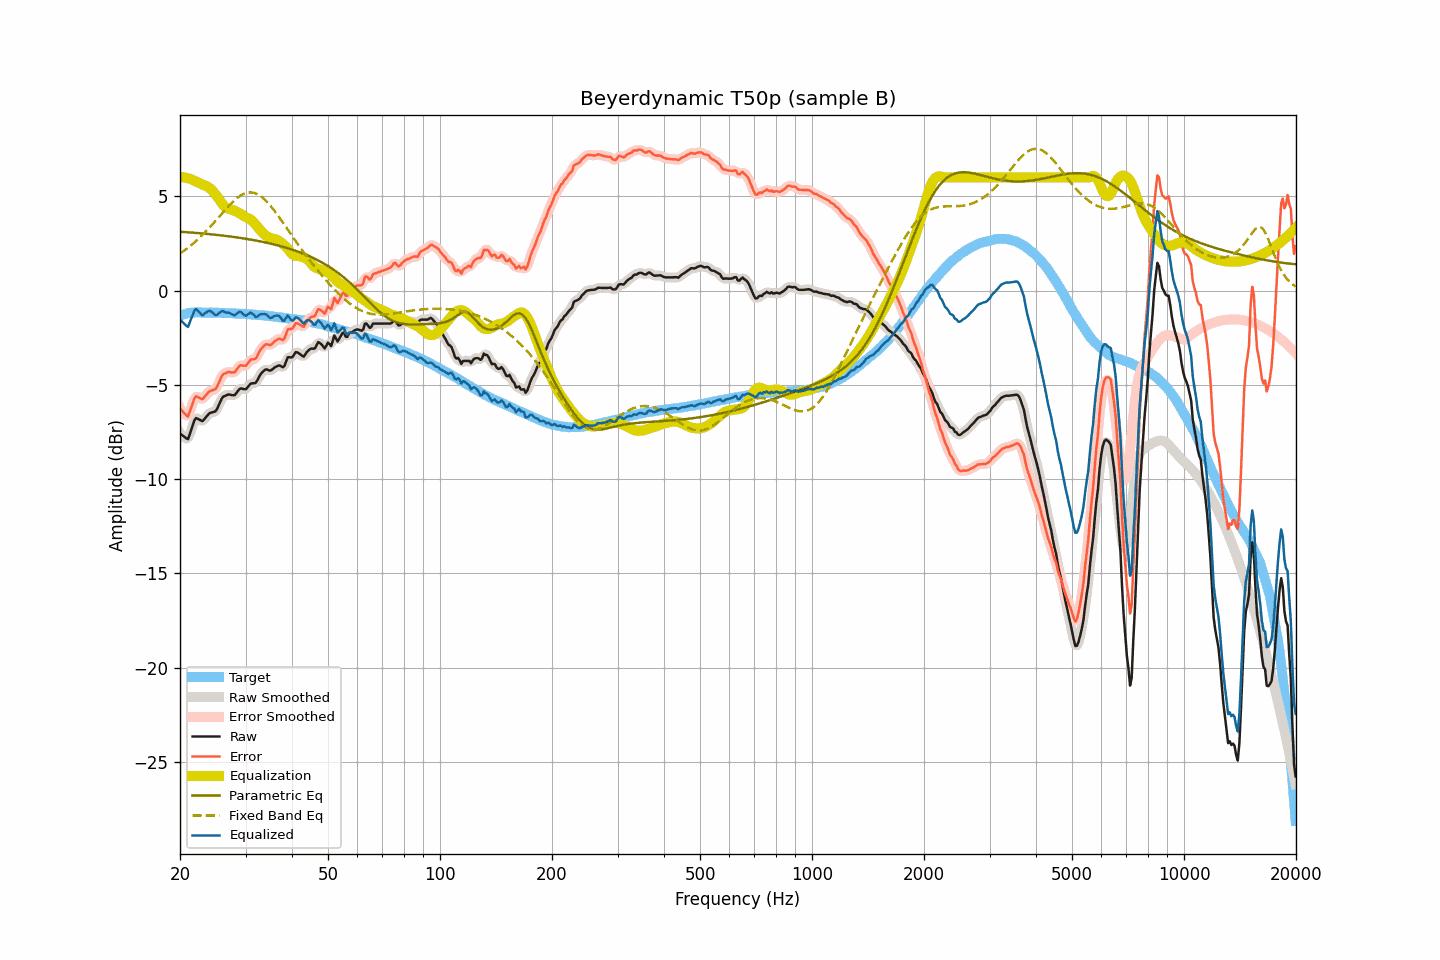

The table this chart was drawn from, first rows:
frequency, raw, smoothed, error, error_smoothed, equalization, parametric_eq, fixed_band_eq, equalized_raw, equalized_smoothed, target
20.00, -7.58, -7.54, -6.25, -6.21, 6.04, 3.12, 1.96, -1.54, -1.51, -1.33
20.20, -7.65, -7.67, -6.35, -6.37, 6.03, 3.11, 2.02, -1.63, -1.65, -1.30
20.40, -7.71, -7.76, -6.44, -6.49, 6.01, 3.11, 2.08, -1.70, -1.75, -1.27
20.61, -7.78, -7.81, -6.53, -6.56, 5.99, 3.10, 2.14, -1.78, -1.81, -1.25
20.81, -7.84, -7.85, -6.62, -6.63, 5.97, 3.10, 2.20, -1.87, -1.87, -1.22
21.02, -7.88, -7.80, -6.69, -6.60, 5.95, 3.09, 2.27, -1.93, -1.85, -1.19
21.23, -7.63, -7.65, -6.45, -6.46, 5.93, 3.08, 2.34, -1.70, -1.72, -1.18
21.44, -7.38, -7.40, -6.20, -6.22, 5.90, 3.08, 2.41, -1.48, -1.50, -1.18
21.66, -7.13, -7.11, -5.97, -5.94, 5.86, 3.07, 2.48, -1.28, -1.25, -1.17
21.87, -6.88, -6.91, -5.71, -5.75, 5.82, 3.06, 2.55, -1.06, -1.09, -1.17
22.09, -6.76, -6.80, -5.60, -5.64, 5.78, 3.06, 2.63, -0.98, -1.02, -1.16
22.31, -6.80, -6.78, -5.64, -5.62, 5.75, 3.05, 2.71, -1.06, -1.04, -1.16
22.54, -6.84, -6.84, -5.68, -5.68, 5.70, 3.04, 2.79, -1.14, -1.14, -1.16
22.76, -6.89, -6.89, -5.73, -5.73, 5.66, 3.03, 2.87, -1.23, -1.23, -1.16
22.99, -6.93, -6.89, -5.76, -5.72, 5.62, 3.03, 2.95, -1.31, -1.27, -1.17
23.22, -6.83, -6.84, -5.66, -5.67, 5.58, 3.02, 3.04, -1.25, -1.26, -1.17
23.45, -6.73, -6.74, -5.56, -5.57, 5.55, 3.01, 3.13, -1.18, -1.19, -1.17
23.69, -6.63, -6.63, -5.46, -5.45, 5.51, 3.00, 3.22, -1.12, -1.11, -1.17
23.92, -6.53, -6.54, -5.36, -5.38, 5.46, 2.99, 3.31, -1.07, -1.08, -1.17
24.16, -6.48, -6.49, -5.32, -5.32, 5.39, 2.99, 3.40, -1.09, -1.10, -1.16
24.40, -6.46, -6.46, -5.30, -5.29, 5.31, 2.98, 3.49, -1.15, -1.15, -1.16
24.65, -6.43, -6.44, -5.26, -5.27, 5.21, 2.97, 3.59, -1.22, -1.23, -1.18
24.89, -6.41, -6.38, -5.23, -5.21, 5.11, 2.96, 3.69, -1.30, -1.27, -1.18
25.14, -6.29, -6.27, -5.11, -5.09, 5.00, 2.95, 3.78, -1.29, -1.27, -1.18
25.39, -6.10, -6.10, -4.92, -4.92, 4.88, 2.94, 3.88, -1.22, -1.22, -1.18
25.65, -5.91, -5.91, -4.73, -4.72, 4.76, 2.93, 3.98, -1.16, -1.15, -1.18
25.91, -5.72, -5.75, -4.53, -4.56, 4.63, 2.92, 4.08, -1.09, -1.11, -1.19
26.16, -5.62, -5.64, -4.43, -4.45, 4.53, 2.91, 4.17, -1.10, -1.11, -1.19
26.43, -5.59, -5.57, -4.40, -4.38, 4.44, 2.90, 4.27, -1.15, -1.13, -1.19
26.69, -5.55, -5.54, -4.36, -4.35, 4.38, 2.89, 4.36, -1.17, -1.16, -1.19
26.96, -5.51, -5.53, -4.32, -4.33, 4.35, 2.88, 4.46, -1.17, -1.18, -1.20
27.23, -5.52, -5.52, -4.32, -4.33, 4.32, 2.87, 4.54, -1.20, -1.20, -1.20
27.50, -5.54, -5.54, -4.34, -4.34, 4.30, 2.86, 4.63, -1.24, -1.25, -1.20
27.77, -5.55, -5.55, -4.34, -4.35, 4.27, 2.85, 4.71, -1.28, -1.28, -1.21
28.05, -5.55, -5.52, -4.34, -4.31, 4.23, 2.84, 4.79, -1.32, -1.29, -1.21
28.33, -5.44, -5.44, -4.22, -4.22, 4.19, 2.82, 4.87, -1.25, -1.25, -1.22
28.62, -5.33, -5.33, -4.11, -4.11, 4.15, 2.81, 4.94, -1.18, -1.18, -1.22
28.90, -5.22, -5.24, -4.00, -4.01, 4.10, 2.80, 5.00, -1.12, -1.14, -1.23
29.19, -5.19, -5.20, -3.95, -3.97, 4.05, 2.79, 5.05, -1.14, -1.16, -1.24
29.48, -5.21, -5.21, -3.98, -3.98, 3.99, 2.77, 5.10, -1.22, -1.22, -1.23
29.78, -5.23, -5.23, -3.99, -3.99, 3.93, 2.76, 5.14, -1.30, -1.29, -1.24
30.08, -5.23, -5.20, -3.99, -3.96, 3.89, 2.75, 5.17, -1.34, -1.32, -1.24
30.38, -5.13, -5.13, -3.88, -3.88, 3.85, 2.73, 5.19, -1.28, -1.28, -1.25
30.68, -5.03, -5.04, -3.77, -3.78, 3.81, 2.72, 5.20, -1.22, -1.22, -1.26
30.99, -4.93, -4.96, -3.66, -3.69, 3.76, 2.70, 5.20, -1.17, -1.19, -1.27
31.30, -4.92, -4.93, -3.65, -3.66, 3.69, 2.69, 5.19, -1.23, -1.23, -1.27
31.61, -4.91, -4.91, -3.64, -3.63, 3.60, 2.67, 5.18, -1.31, -1.31, -1.27
31.93, -4.90, -4.87, -3.62, -3.59, 3.50, 2.66, 5.15, -1.40, -1.37, -1.28
32.24, -4.78, -4.77, -3.48, -3.47, 3.39, 2.64, 5.12, -1.38, -1.37, -1.30
32.57, -4.61, -4.62, -3.31, -3.32, 3.29, 2.62, 5.07, -1.32, -1.33, -1.30
32.89, -4.45, -4.47, -3.15, -3.16, 3.19, 2.61, 5.02, -1.26, -1.28, -1.30
33.22, -4.35, -4.35, -3.04, -3.03, 3.10, 2.59, 4.95, -1.25, -1.25, -1.32
33.55, -4.27, -4.26, -2.95, -2.94, 3.02, 2.57, 4.88, -1.25, -1.24, -1.32
33.89, -4.19, -4.21, -2.86, -2.88, 2.94, 2.55, 4.80, -1.25, -1.26, -1.33
34.23, -4.18, -4.20, -2.85, -2.86, 2.88, 2.54, 4.72, -1.30, -1.31, -1.33
34.57, -4.22, -4.22, -2.87, -2.87, 2.84, 2.52, 4.62, -1.38, -1.38, -1.35
34.92, -4.25, -4.23, -2.89, -2.87, 2.80, 2.50, 4.52, -1.45, -1.43, -1.36
35.27, -4.21, -4.20, -2.85, -2.84, 2.77, 2.48, 4.42, -1.44, -1.44, -1.36
35.62, -4.14, -4.15, -2.76, -2.77, 2.74, 2.46, 4.31, -1.40, -1.40, -1.38
35.97, -4.07, -4.08, -2.68, -2.69, 2.73, 2.43, 4.20, -1.34, -1.35, -1.39
... 635 more rows
